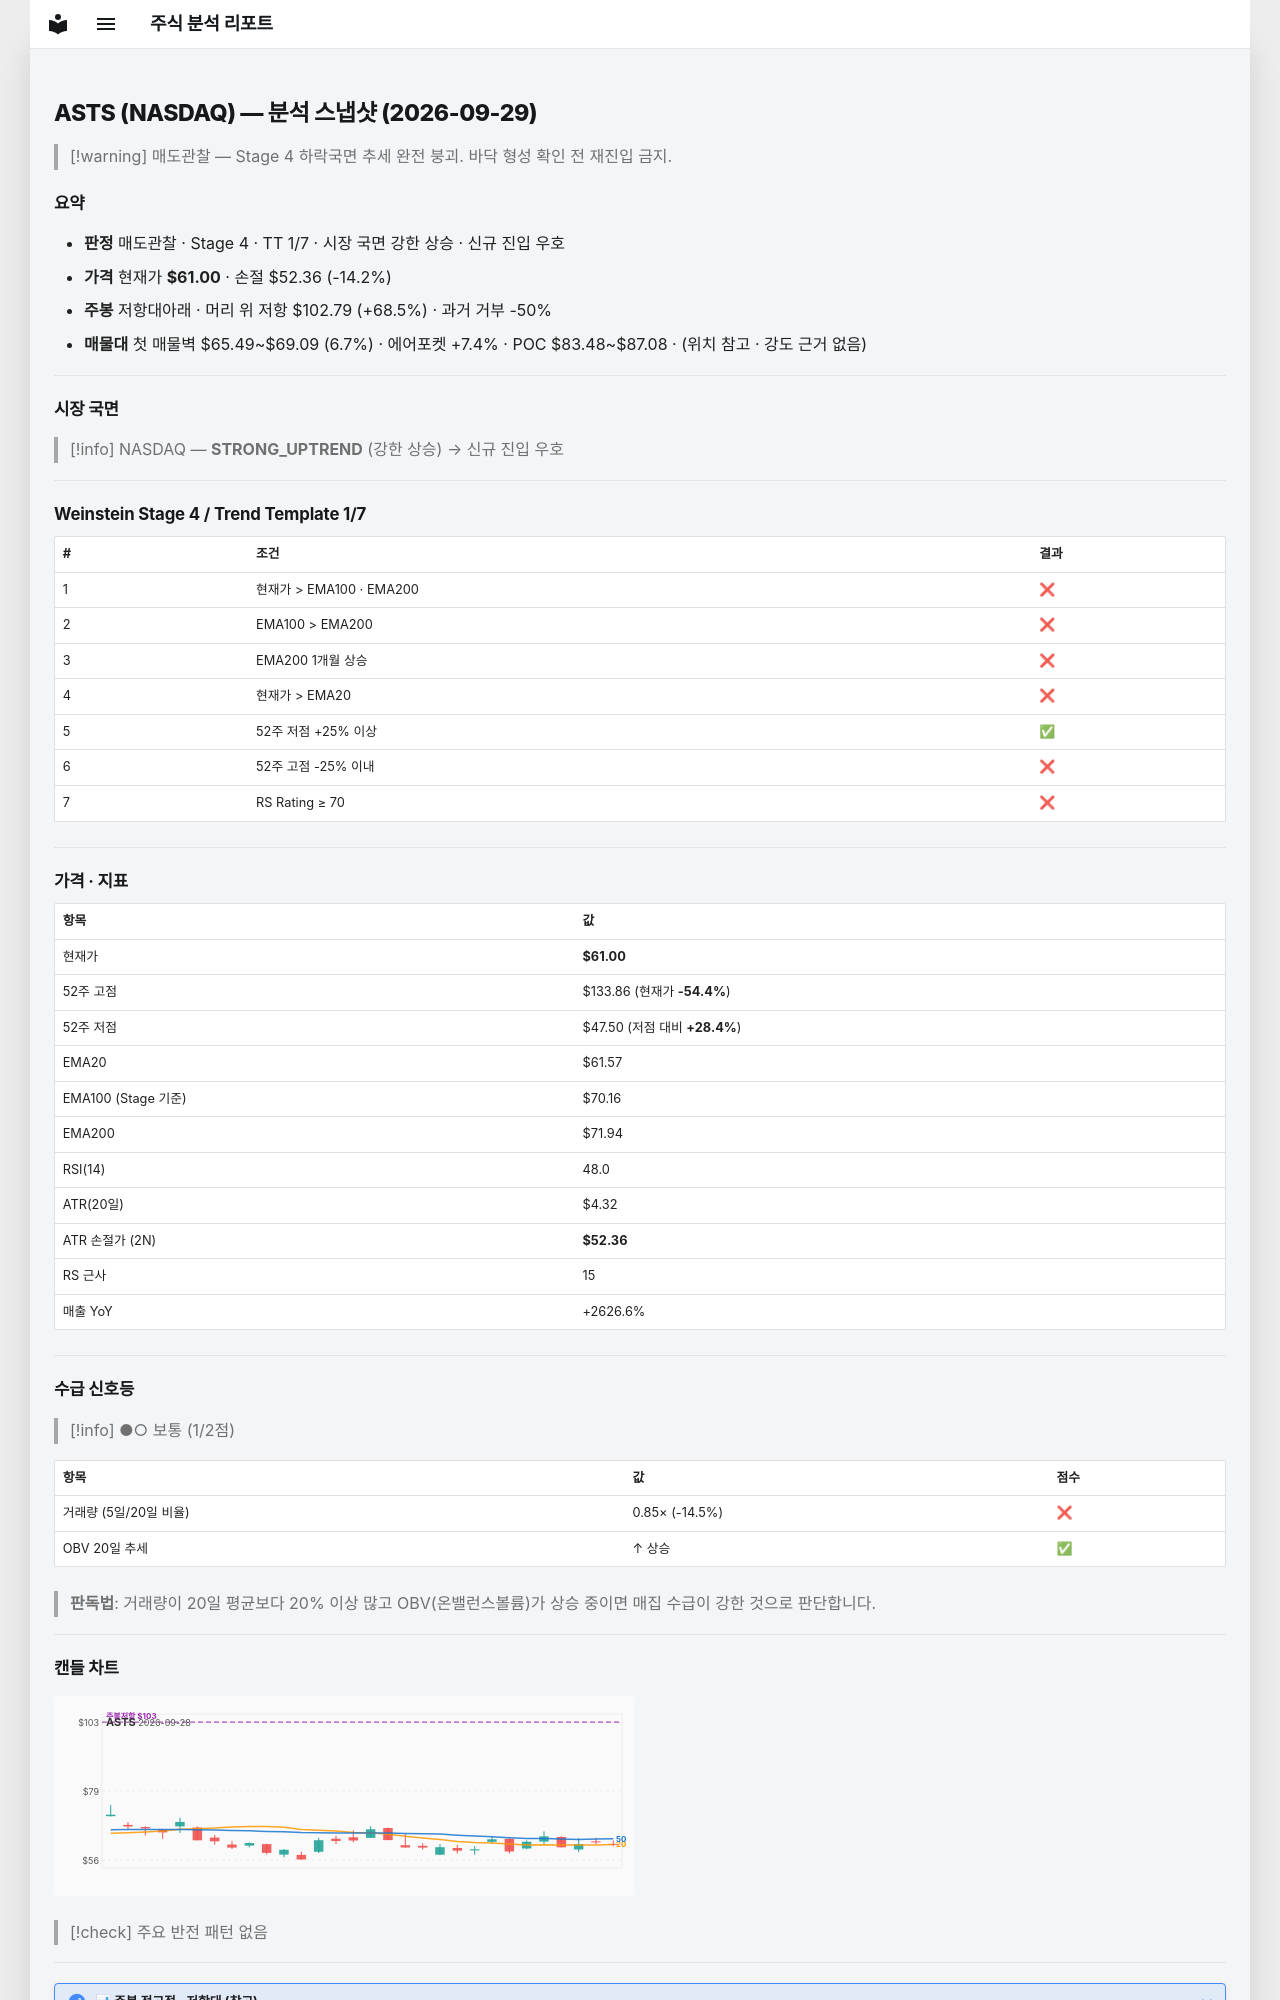

repository: soloandco/stock-reports · page: snapshots/ASTS-2026-09-29/index.html · generator: mkdocs

---
type: analysis-snapshot
title: ASTS 분석 스냅샷
ticker: ASTS
market: NASDAQ
created: 2026-09-29
updated: 2026-09-29
bar-date: 2026-09-28
verdict: 매도관찰
real-rr: 4.84
sma50-gap-pct: -0.9
weekly-position: 저항대아래
weekly-overhead-price: 102.79
weekly-overhead-pct: 68.5
stage: 4
trend-template-score: 1
tt-max: 7
ma-set: ema-20-100-200
price: 61.0
stop-price: 52.36151397590244
market-regime: STRONG_UPTREND
supply-demand-score: 1/2
supply-demand-label: 보통
status: tracking
tags:
  - stock-agent
  - watchlist
  - ASTS
  - analysis
related:
  - "[[analysis-template]]"
---

# ASTS (NASDAQ) — 분석 스냅샷 (2026-09-29)

> [!warning] 매도관찰 — Stage 4 하락국면
> 추세 완전 붕괴. 바닥 형성 확인 전 재진입 금지.

## 요약

- **판정** 매도관찰 · Stage 4 · TT 1/7 · 시장 국면 강한 상승 · 신규 진입 우호
- **가격** 현재가 **$61.00** · 손절 $52.36 (-14.2%)
- **주봉** 저항대아래 · 머리 위 저항 $102.79 (+68.5%) · 과거 거부 -50%
- **매물대** 첫 매물벽 $65.49~$69.09 (6.7%) · 에어포켓 +7.4% · POC $83.48~$87.08 · (위치 참고 · 강도 근거 없음)

---

## 시장 국면

> [!info] NASDAQ — **STRONG_UPTREND** (강한 상승) → 신규 진입 우호

---

## Weinstein Stage 4 / Trend Template 1/7

| # | 조건 | 결과 |
|---|------|------|
| 1 | 현재가 > EMA100 · EMA200 | ❌ |
| 2 | EMA100 > EMA200 | ❌ |
| 3 | EMA200 1개월 상승 | ❌ |
| 4 | 현재가 > EMA20 | ❌ |
| 5 | 52주 저점 +25% 이상 | ✅ |
| 6 | 52주 고점 -25% 이내 | ❌ |
| 7 | RS Rating ≥ 70 | ❌ |

---

## 가격 · 지표

| 항목 | 값 |
|------|---|
| 현재가 | **$61.00** |
| 52주 고점 | $133.86 (현재가 **-54.4%**) |
| 52주 저점 | $47.50 (저점 대비 **+28.4%**) |
| EMA20 | $61.57 |
| EMA100 (Stage 기준) | $70.16 |
| EMA200 | $71.94 |
| RSI(14) | 48.0 |
| ATR(20일) | $4.32 |
| ATR 손절가 (2N) | **$52.36** |
| RS 근사 | 15 |
| 매출 YoY | +2626.6% |

---
## 수급 신호등

> [!info] ●○ 보통 (1/2점)

| 항목 | 값 | 점수 |
|------|------|------|
| 거래량 (5일/20일 비율) | 0.85× (-14.5%) | ❌ |
| OBV 20일 추세 | ↑ 상승 | ✅ |

> **판독법**: 거래량이 20일 평균보다 20% 이상 많고 OBV(온밸런스볼륨)가 상승 중이면 매집 수급이 강한 것으로 판단합니다.

---
